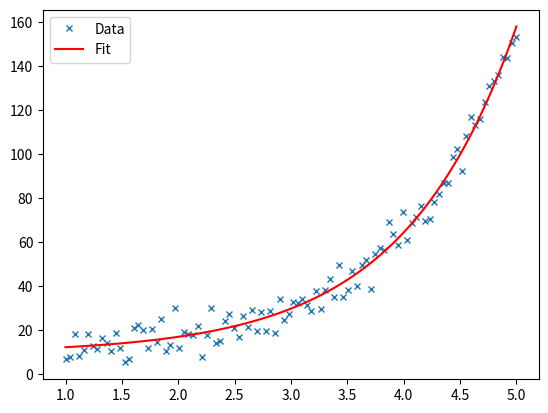

Reproduce this figure in Python.
# -*- coding: utf-8 -*-
"""Anpassen einer e-Funktion an einen Datensatz.

Exponentielles Fitten ist ein häufiger Schritt bei der Auswertung von
Messreihen.  In Python bietet das Modul scipy.optimize eine curve_fit()
Funktion.  Diese ermöglicht das Fitten von Daten an eine beliebige
Funktion.

"""

from scipy.optimize import curve_fit
import matplotlib.pyplot as plt
import numpy as np


# Erstellen einer zufälligen Zeitreihe. (e-Funktion + Rauschen)
x = np.linspace(1, 5, 100)
y = 10 + np.exp(x) + 5 * np.random.normal(size=np.size(x))


# Definition der Funktion func, an die gefittet werden soll.
def func(x, a, b, c):
    return a + b * np.exp(c * x)


# Exponentielles-Fitten: Der Funktion curve_fit werden die anzufittende
# Funktion, die x-Werte und die y-Werte mitgegeben.
popt, pcov = curve_fit(func, x, y)

# popt: Array, das die Werte für die Parameter a, b und c beinhaltet.
# pcov: Geschätzte Kovarianz von popt.

# Plot der Punktwolke und der gefitteten Funktion
fig, ax = plt.subplots()
ax.plot(x, y, marker='x', markersize=5, linestyle='none')
ax.plot(x, func(x, *popt), color='r')
ax.legend(['Data', 'Fit'], loc='upper left')

plt.show()  # Anzeigen des Plots
